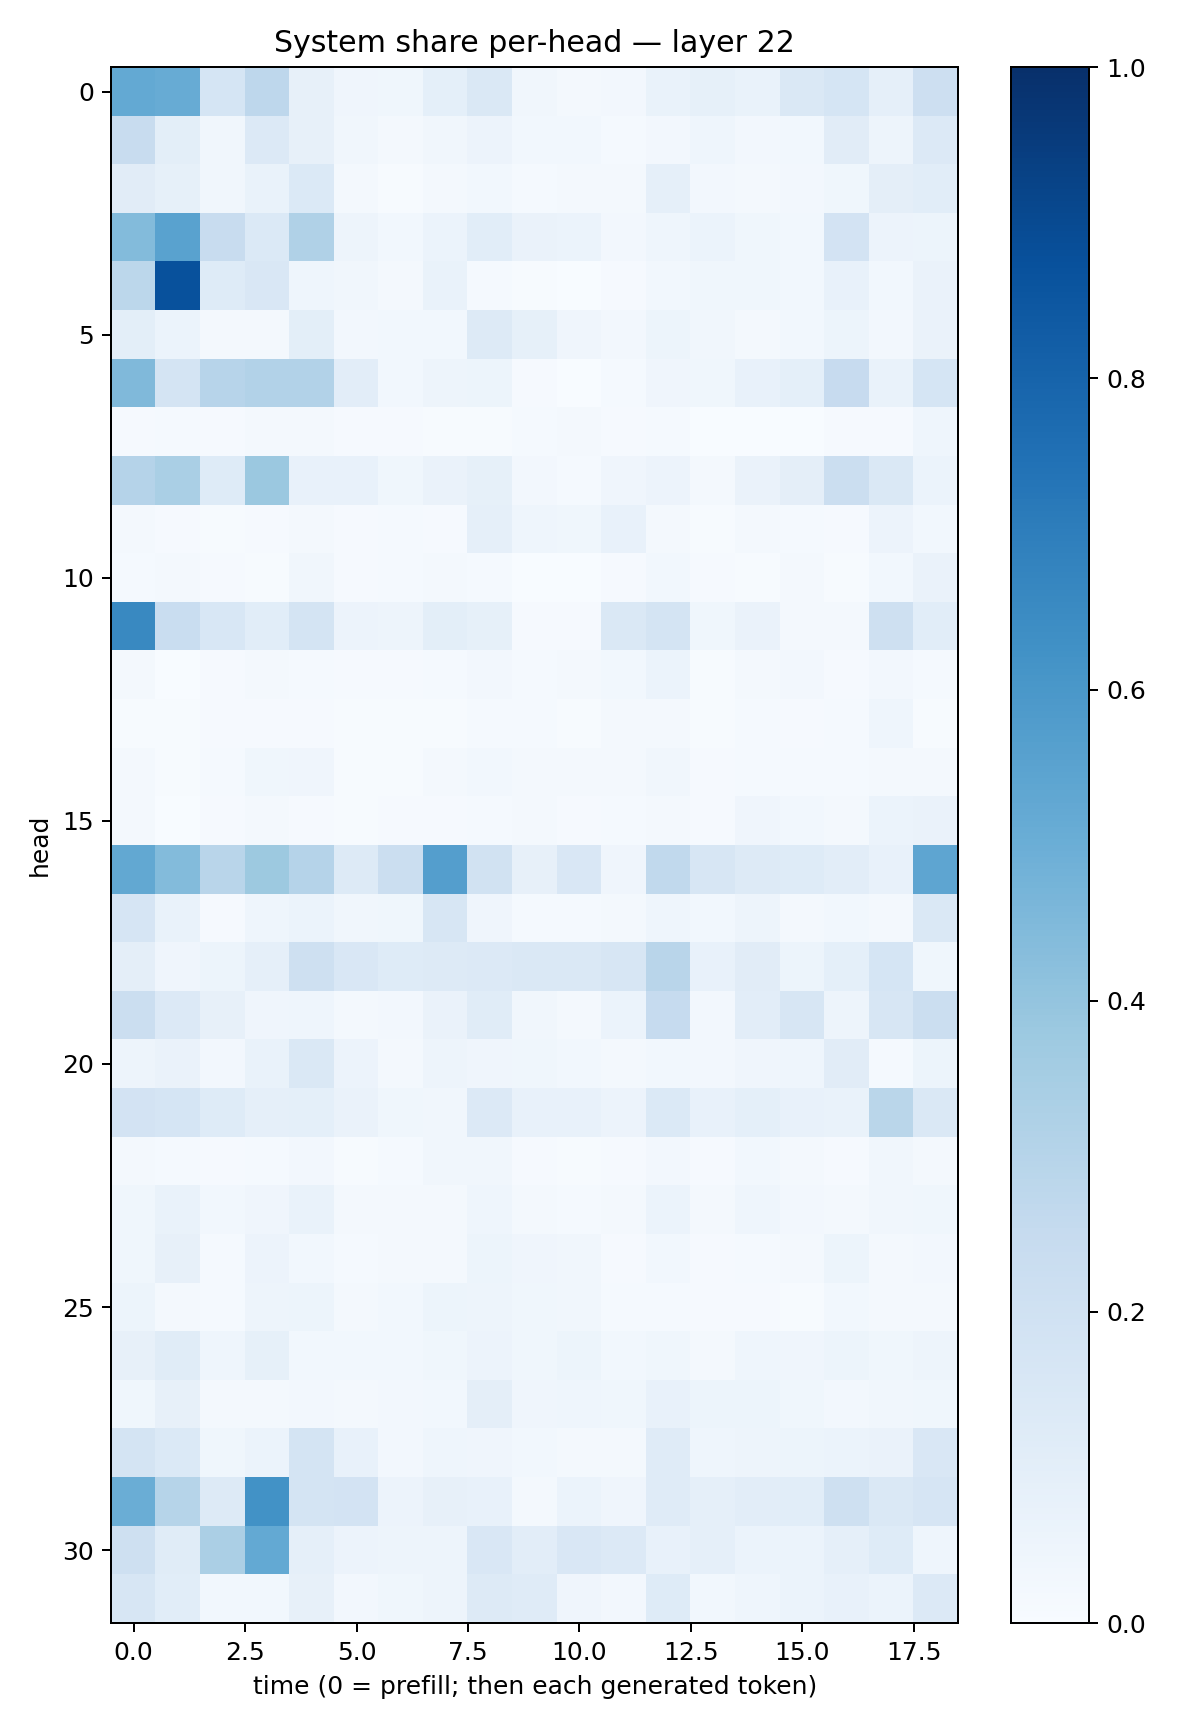

Data behind this chart, as committed beside it:
0.52024806, 0.50822854, 0.17140251, 0.27370343, 0.0799105, 0.039471243, 0.035374597, 0.09187897, 0.14747383, 0.032825213, 0.022430278, 0.026187576, 0.069510706, 0.08528239, 0.068368904, 0.14089653, 0.17087963, 0.08874919, 0.21224406
0.2407, 0.09963, 0.03429, 0.1331, 0.0815, 0.03376, 0.01653, 0.03173, 0.05836, 0.02797, 0.02984, 0.0135, 0.02496, 0.04308, 0.02708, 0.02777, 0.1124, 0.04821, 0.134
0.1109, 0.08334, 0.03193, 0.0678, 0.1394, 0.01831, 0.006481, 0.01938, 0.02875, 0.01555, 0.01706, 0.01895, 0.08628, 0.02401, 0.02082, 0.02534, 0.03547, 0.09519, 0.1084
0.4381, 0.5535, 0.2392, 0.1369, 0.32, 0.04965, 0.02835, 0.05922, 0.1072, 0.06556, 0.05971, 0.02616, 0.04442, 0.06148, 0.03643, 0.03109, 0.18, 0.05678, 0.05446
0.281, 0.8747, 0.1222, 0.1497, 0.04626, 0.03424, 0.01817, 0.06736, 0.01424, 0.005775, 0.00129, 0.0106, 0.03006, 0.03686, 0.03691, 0.02855, 0.07792, 0.02803, 0.06446
0.09952, 0.05869, 0.02138, 0.0186, 0.09832, 0.02495, 0.03096, 0.02895, 0.1301, 0.08466, 0.03979, 0.02424, 0.05184, 0.03508, 0.02219, 0.0308, 0.05467, 0.02435, 0.06344
0.4468, 0.1794, 0.2942, 0.3092, 0.3116, 0.1049, 0.03109, 0.04802, 0.05315, 0.01039, 0.000991, 0.01364, 0.04059, 0.03708, 0.0773, 0.09072, 0.244, 0.06844, 0.1702
0.009882, 0.01529, 0.008967, 0.0168, 0.01974, 0.008824, 0.01143, 0.006248, 0.007229, 0.01311, 0.01744, 0.009535, 0.01187, 0.003891, 0.003745, 0.003889, 0.01079, 0.008306, 0.04596
0.3024, 0.3368, 0.1245, 0.3825, 0.07309, 0.07441, 0.03861, 0.06445, 0.08515, 0.02345, 0.01446, 0.04197, 0.05475, 0.01566, 0.06543, 0.09445, 0.2209, 0.1467, 0.06015
0.01664, 0.00915, 0.004242, 0.009065, 0.01863, 0.008257, 0.01472, 0.008508, 0.0891, 0.04349, 0.03718, 0.07267, 0.01948, 0.005315, 0.02015, 0.01524, 0.01031, 0.05715, 0.02879
0.01217, 0.02139, 0.01144, 0.006028, 0.03184, 0.007997, 0.01516, 0.02023, 0.01226, 0.001884, 0.001561, 0.0108, 0.02765, 0.00877, 0.0052, 0.01677, 0.007561, 0.02837, 0.06483
0.6592, 0.2323, 0.155, 0.1088, 0.1775, 0.05827, 0.0476, 0.1011, 0.08565, 0.009833, 0.01137, 0.1484, 0.1793, 0.03742, 0.06554, 0.02094, 0.01877, 0.2036, 0.1058
0.01984, 0.003869, 0.009751, 0.01956, 0.01458, 0.007967, 0.008221, 0.01236, 0.0243, 0.01536, 0.0202, 0.02986, 0.06073, 0.007253, 0.0218, 0.0242, 0.0113, 0.02643, 0.01465
0.006719, 0.003978, 0.0106, 0.009398, 0.009896, 0.006527, 0.005423, 0.007564, 0.01265, 0.01506, 0.004712, 0.01702, 0.01742, 0.007113, 0.01434, 0.009161, 0.01477, 0.04631, 0.005422
0.01657, 0.006795, 0.0136, 0.03884, 0.04148, 0.006598, 0.006705, 0.01892, 0.02815, 0.01972, 0.0176, 0.02155, 0.03253, 0.008974, 0.01205, 0.01406, 0.01186, 0.02206, 0.01733
0.0216, 0.003545, 0.009659, 0.01679, 0.008873, 0.007145, 0.008134, 0.0115, 0.01173, 0.01883, 0.0112, 0.01352, 0.02151, 0.01171, 0.04004, 0.03054, 0.01784, 0.06058, 0.06309
0.5236, 0.4407, 0.2894, 0.3761, 0.3019, 0.1323, 0.2193, 0.5668, 0.1911, 0.07961, 0.1519, 0.04117, 0.2652, 0.1632, 0.1296, 0.1225, 0.1043, 0.07061, 0.5389
0.1666, 0.06857, 0.009321, 0.04446, 0.05954, 0.03206, 0.03877, 0.1588, 0.04294, 0.01193, 0.01479, 0.02106, 0.04385, 0.03006, 0.04981, 0.01995, 0.02848, 0.02243, 0.1474
0.09434, 0.03996, 0.05098, 0.08768, 0.2096, 0.1499, 0.1245, 0.1297, 0.1331, 0.1477, 0.142, 0.1574, 0.2921, 0.07408, 0.1096, 0.05232, 0.09125, 0.1687, 0.03614
0.2227, 0.1364, 0.08044, 0.04172, 0.04595, 0.02007, 0.02538, 0.06265, 0.1144, 0.03382, 0.01624, 0.06015, 0.2463, 0.025, 0.1048, 0.1608, 0.04708, 0.1574, 0.2265
0.0505, 0.0627, 0.02661, 0.06858, 0.1459, 0.05542, 0.01926, 0.04827, 0.04261, 0.03731, 0.02979, 0.01657, 0.02985, 0.02717, 0.04042, 0.04334, 0.113, 0.01467, 0.05286
0.1833, 0.1697, 0.1237, 0.08603, 0.09082, 0.06307, 0.03778, 0.03187, 0.134, 0.07248, 0.07085, 0.05818, 0.1381, 0.07646, 0.0906, 0.07617, 0.0666, 0.2852, 0.1448
0.01657, 0.01387, 0.01089, 0.01561, 0.02351, 0.004912, 0.01184, 0.03269, 0.03452, 0.008984, 0.005118, 0.008981, 0.0265, 0.008509, 0.02957, 0.0179, 0.01061, 0.03323, 0.01783
0.03666, 0.06779, 0.02759, 0.04003, 0.06834, 0.02035, 0.01922, 0.01726, 0.04383, 0.02146, 0.01347, 0.0212, 0.06084, 0.01942, 0.04301, 0.0265, 0.0224, 0.03387, 0.03632
0.03781, 0.08128, 0.01531, 0.05848, 0.02831, 0.01244, 0.01635, 0.01788, 0.05269, 0.04168, 0.03312, 0.008931, 0.03121, 0.01079, 0.01366, 0.01871, 0.05255, 0.01583, 0.02634
0.0538, 0.0222, 0.01297, 0.0478, 0.05231, 0.02325, 0.02768, 0.05172, 0.05074, 0.03635, 0.03351, 0.01281, 0.01185, 0.008202, 0.01143, 0.007084, 0.03071, 0.0201, 0.01656
0.07907, 0.1145, 0.0468, 0.08463, 0.02817, 0.02794, 0.0303, 0.03872, 0.05784, 0.03687, 0.0521, 0.0287, 0.03677, 0.02202, 0.04537, 0.04065, 0.05384, 0.0372, 0.05052
0.03703, 0.07856, 0.0202, 0.01575, 0.02523, 0.02317, 0.0236, 0.02847, 0.09497, 0.04295, 0.04315, 0.03547, 0.07786, 0.05177, 0.05298, 0.03795, 0.0246, 0.03453, 0.03886
0.1765, 0.1404, 0.03574, 0.06044, 0.1753, 0.07068, 0.02565, 0.04329, 0.04213, 0.0297, 0.0205, 0.01981, 0.1188, 0.04448, 0.0507, 0.05405, 0.06041, 0.06349, 0.1486
0.5006, 0.2971, 0.1257, 0.6227, 0.1777, 0.1819, 0.05548, 0.08003, 0.07165, 0.02177, 0.0623, 0.04294, 0.1177, 0.08878, 0.104, 0.1082, 0.2081, 0.1465, 0.1675
0.204, 0.1138, 0.3346, 0.5227, 0.08654, 0.05514, 0.05001, 0.04759, 0.151, 0.102, 0.1489, 0.1354, 0.07108, 0.08958, 0.05979, 0.06228, 0.08681, 0.1223, 0.04408
0.1571, 0.1071, 0.02825, 0.03046, 0.07826, 0.0269, 0.0364, 0.04843, 0.1256, 0.1206, 0.0416, 0.02704, 0.1235, 0.02962, 0.04516, 0.06141, 0.07482, 0.06127, 0.1335
